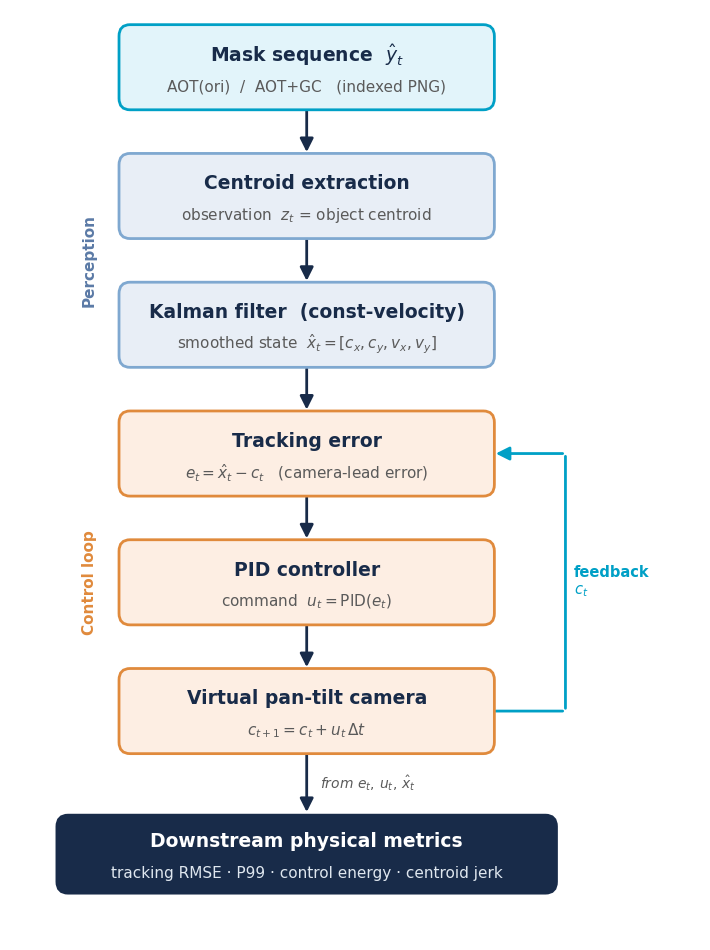

This figure's Python source:
"""Render a PPT-ready flowchart of the visual-servo simulator pipeline."""
from pathlib import Path

import matplotlib.pyplot as plt
from matplotlib.patches import FancyBboxPatch, FancyArrowPatch

OUT = Path("servo_eval/visualizations/servo_simulator_flowchart.png")
OUT.parent.mkdir(parents=True, exist_ok=True)

plt.rcParams.update({
    "font.family": "sans-serif",
    "font.sans-serif": ["Arial", "Helvetica", "DejaVu Sans"],
    "mathtext.fontset": "dejavusans",
})

# UCSD-ish palette
NAVY = "#182B49"
TEAL = "#00A0C6"
TEAL_FILL = "#e2f4fa"
BLUE_FILL = "#e8eef6"
CTRL_FILL = "#fdeee3"
ORANGE = "#e08a3c"
GRAY = "#5a5a5a"

fig, ax = plt.subplots(figsize=(7.2, 9.6))
ax.set_xlim(0, 10)
ax.set_ylim(0, 13)
ax.axis("off")

CX = 4.3          # main column center
BW, BH = 5.4, 1.15  # box width / height


def box(y, title, subtitle, fill, edge, *, cx=CX, w=BW, h=BH):
    ax.add_patch(FancyBboxPatch(
        (cx - w / 2, y - h / 2), w, h,
        boxstyle="round,pad=0.02,rounding_size=0.16",
        facecolor=fill, edgecolor=edge, linewidth=2.0, zorder=3))
    ax.text(cx, y + 0.17, title, ha="center", va="center",
            fontsize=13.5, fontweight="bold", color=NAVY, zorder=4)
    if subtitle:
        ax.text(cx, y - 0.27, subtitle, ha="center", va="center",
                fontsize=11, color=GRAY, zorder=4)


def varrow(y_from, y_to, *, cx=CX, color=NAVY, label=None):
    ax.add_patch(FancyArrowPatch(
        (cx, y_from), (cx, y_to),
        arrowstyle="-|>", mutation_scale=20,
        linewidth=2.0, color=color, zorder=2))
    if label:
        ax.text(cx + 0.18, (y_from + y_to) / 2, label, ha="left", va="center",
                fontsize=10.5, color=color, style="italic")


# ---- main top-down chain ----
y = [12.2, 10.4, 8.6, 6.8, 5.0, 3.2]
box(y[0], "Mask sequence  $\\hat{y}_t$",
    "AOT(ori)  /  AOT+GC   (indexed PNG)", TEAL_FILL, TEAL)
box(y[1], "Centroid extraction",
    "observation  $z_t$ = object centroid", BLUE_FILL, "#7fa8d0")
box(y[2], "Kalman filter  (const-velocity)",
    "smoothed state  $\\hat{x}_t = [c_x, c_y, v_x, v_y]$", BLUE_FILL, "#7fa8d0")
box(y[3], "Tracking error",
    "$e_t = \\hat{x}_t - c_t$   (camera-lead error)", CTRL_FILL, ORANGE)
box(y[4], "PID controller",
    "command  $u_t = \\mathrm{PID}(e_t)$", CTRL_FILL, ORANGE)
box(y[5], "Virtual pan-tilt camera",
    "$c_{t+1} = c_t + u_t\\,\\Delta t$", CTRL_FILL, ORANGE)

for a, b in zip(y[:-1], y[1:]):
    varrow(a - BH / 2, b + BH / 2)

# ---- closed-loop feedback: camera -> error ----
x_right = CX + BW / 2
fb_x = x_right + 1.05
ax.add_patch(FancyArrowPatch(
    (x_right, y[5]), (fb_x, y[5]), arrowstyle="-", linewidth=2.0,
    color=TEAL, zorder=2))
ax.add_patch(FancyArrowPatch(
    (fb_x, y[5]), (fb_x, y[3]), arrowstyle="-", linewidth=2.0,
    color=TEAL, zorder=2))
ax.add_patch(FancyArrowPatch(
    (fb_x, y[3]), (x_right, y[3]), arrowstyle="-|>", mutation_scale=20,
    linewidth=2.0, color=TEAL, zorder=2))
ax.text(fb_x + 0.12, (y[3] + y[5]) / 2, "feedback\n$c_t$", ha="left",
        va="center", fontsize=10.5, color=TEAL, fontweight="bold")

# ---- metrics output ----
my = 1.2
box(my, "Downstream physical metrics",
    "tracking RMSE · P99 · control energy · centroid jerk",
    NAVY, NAVY, w=7.2, h=1.05)
ax.texts[-1].set_color("#dfe7ef")          # subtitle lighter on navy
ax.texts[-2].set_color("white")            # title white on navy
varrow(y[5] - BH / 2, my + 0.55)
ax.text(CX + 0.2, (y[5] - BH / 2 + my + 0.55) / 2,
        "from $e_t,\\,u_t,\\,\\hat{x}_t$", ha="left", va="center",
        fontsize=10, color=GRAY, style="italic")

# ---- side bracket label: perception vs control ----
ax.text(CX - BW / 2 - 0.45, (y[1] + y[2]) / 2, "Perception", rotation=90,
        ha="center", va="center", fontsize=11, color="#5b7aa6",
        fontweight="bold")
ax.text(CX - BW / 2 - 0.45, (y[3] + y[5]) / 2, "Control loop", rotation=90,
        ha="center", va="center", fontsize=11, color=ORANGE,
        fontweight="bold")

fig.tight_layout()
fig.savefig(OUT, dpi=220, bbox_inches="tight", facecolor="white")
fig.savefig(OUT.with_suffix(".transparent.png"), dpi=220,
            bbox_inches="tight", transparent=True)
print(f"saved: {OUT}")
